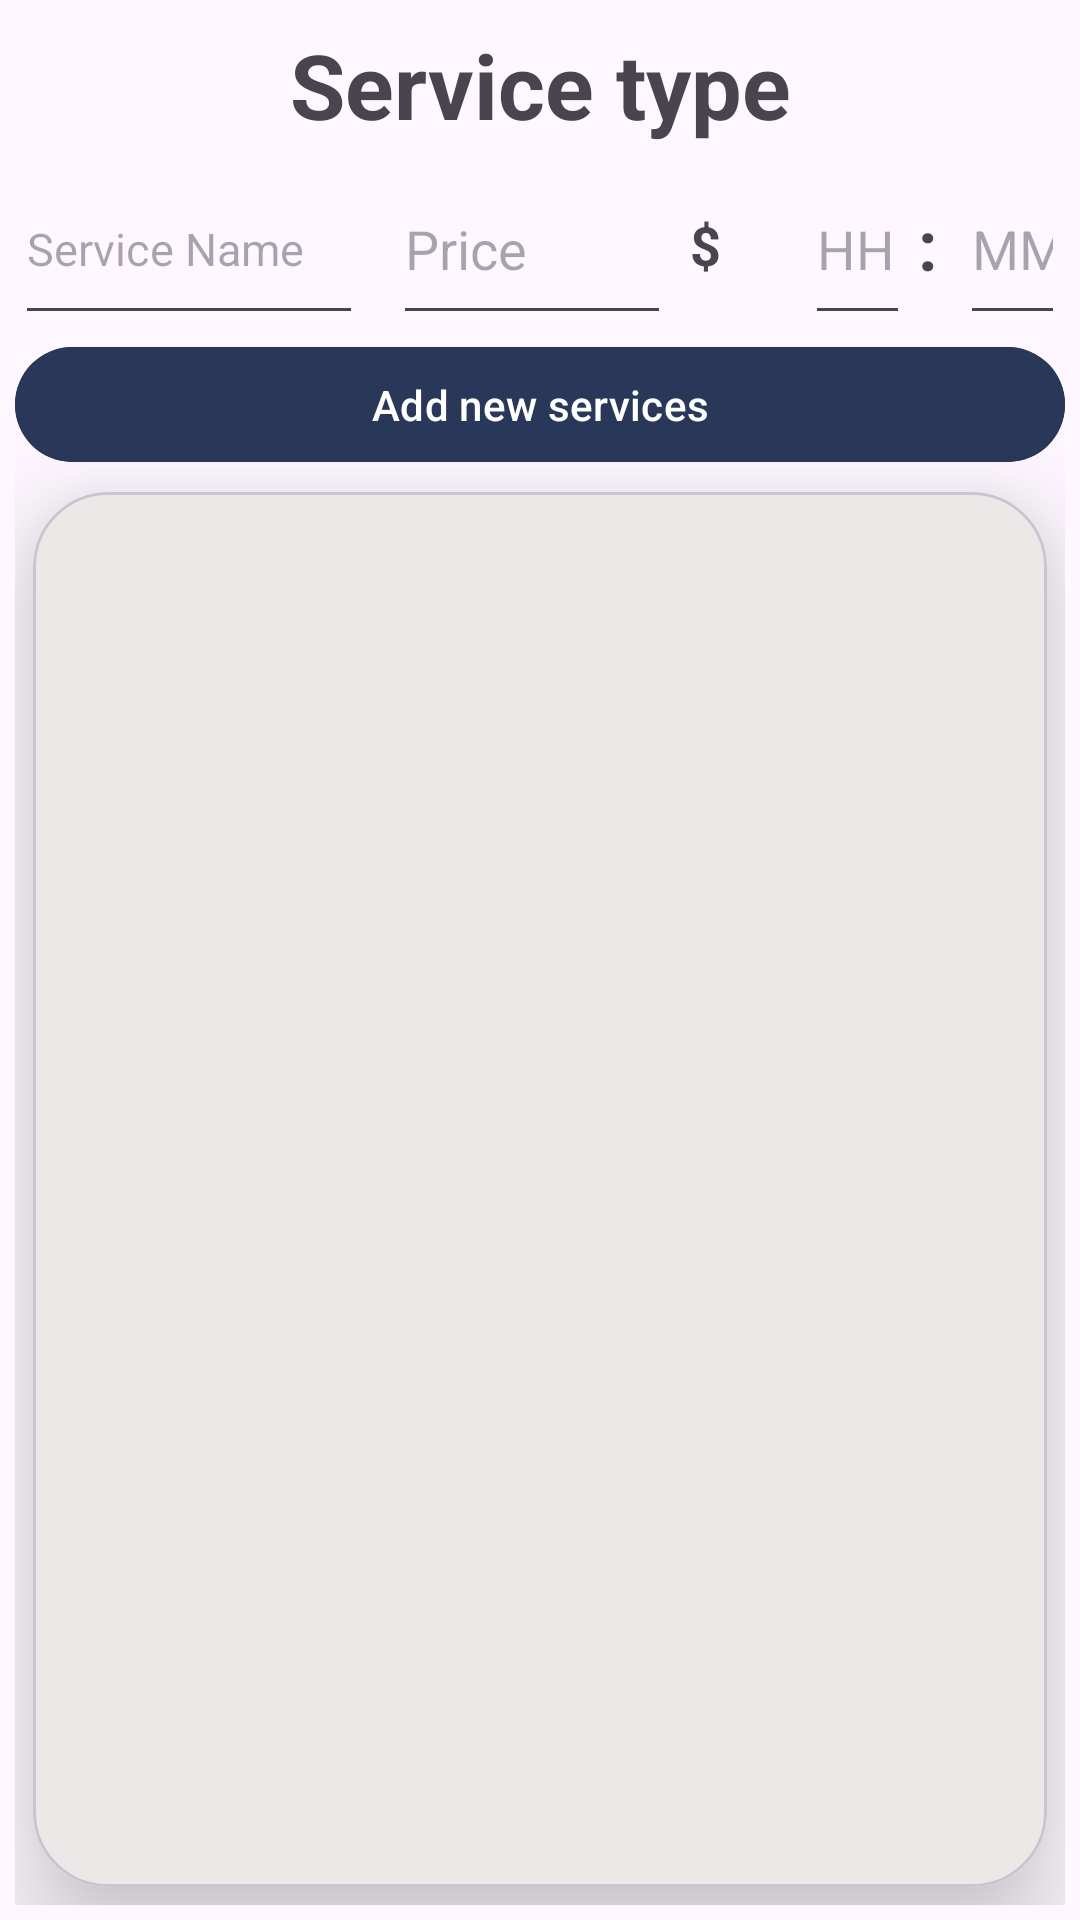

Here is an Android app screen rendered from its layout file. Give the layout XML and the strings, colors and styles it references.
<!-- AndroidManifest.xml: application theme Theme.LineMaster -->
<!-- res/layout/fragment_new_merchant_services.xml -->
<?xml version="1.0" encoding="utf-8"?>
<RelativeLayout xmlns:android="http://schemas.android.com/apk/res/android"
    android:layout_width="match_parent"
    android:layout_height="match_parent"
    xmlns:tools="http://schemas.android.com/tools"
    xmlns:app="http://schemas.android.com/apk/res-auto"
    tools:context=".Activities.MainActivity">

    <androidx.appcompat.widget.LinearLayoutCompat
        android:layout_width="match_parent"
        android:layout_height="match_parent"
        android:layout_marginStart="5dp"
        android:layout_marginTop="5dp"
        android:layout_marginEnd="5dp"
        android:layout_marginBottom="5dp"
        android:elevation="50dp"
        android:orientation="vertical">

        <TextView
            android:layout_width="match_parent"
            android:layout_height="0dp"
            android:layout_weight="0.1"
            android:gravity="center"
            android:text="@string/Services"
            android:textSize="30dp"
            android:textStyle="bold" />
        <androidx.appcompat.widget.LinearLayoutCompat
            android:layout_width="match_parent"
            android:layout_height="0dp"
            android:layout_weight="0.13">

            <EditText
                android:id="@+id/new_merchant_services_EDT_new_service_name"
                android:layout_width="0dp"
                android:layout_height="match_parent"
                android:layout_marginRight="10dp"
                android:layout_weight="1"
                android:textSize="15dp"
                android:maxLines="1"
                android:hint="@string/ServicesName" />

            <EditText
                android:id="@+id/new_merchant_services_EDT_new_service_price"
                android:layout_width="0dp"
                android:layout_height="match_parent"
                android:layout_weight="0.8"
                android:hint="@string/Price"
                android:inputType="numberDecimal" />

            <TextView
                android:layout_width="0dp"
                android:layout_height="match_parent"
                android:layout_marginRight="10dp"
                android:layout_weight="0.2"
                android:gravity="center"
                android:text="$"
                android:textSize="18dp"
                android:textStyle="bold" />

            <View
                android:layout_width="0dp"
                android:layout_height="match_parent"
                android:layout_weight="0.1" />

            <EditText
                android:id="@+id/new_merchant_services_EDT_new_service_hours"
                android:layout_width="0dp"
                android:layout_height="match_parent"
                android:layout_weight="0.3"
                android:hint="@string/hours"
                android:inputType="numberDecimal" />

            <TextView
                android:layout_width="0dp"
                android:layout_height="match_parent"
                android:layout_marginRight="5dp"
                android:layout_weight="0.1"
                android:gravity="center"
                android:text=":"
                android:textSize="23dp"
                android:textStyle="bold" />

            <EditText
                android:id="@+id/new_merchant_services_EDT_new_service_minutes"
                android:layout_width="0dp"
                android:layout_height="match_parent"
                android:layout_weight="0.3"
                android:hint="@string/minutes"
                android:inputType="numberDecimal" />

        </androidx.appcompat.widget.LinearLayoutCompat>

        <com.google.android.material.button.MaterialButton
            android:id="@+id/new_merchant_services_BTN_new_service"
            android:layout_width="match_parent"
            android:layout_height="0dp"
            android:layout_weight="0.1"
            android:backgroundTint="@color/LeadingColor"
            android:text="@string/newServices"
            app:icon="@drawable/baseline_add_circle_outline_24"
            app:iconSize="40dp" />

        <com.google.android.material.card.MaterialCardView
            android:layout_width="match_parent"
            android:layout_height="0dp"
            android:layout_margin="6dp"
            android:layout_weight="1"
            android:elevation="22dp"
            app:cardCornerRadius="25dp"
            app:cardElevation="22dp">

            <RelativeLayout
                android:id="@+id/new_merchant_services_recycleView"
                android:layout_width="match_parent"
                android:layout_height="match_parent"
                android:background="#EAE9E7">

                <androidx.recyclerview.widget.RecyclerView
                    android:id="@+id/recyclerview_list_Services"
                    android:layout_width="match_parent"
                    android:layout_height="match_parent"
                    tools:listitem="@layout/services_item" />
            </RelativeLayout>
        </com.google.android.material.card.MaterialCardView>




    </androidx.appcompat.widget.LinearLayoutCompat>

</RelativeLayout>
<!-- res/layout/services_item.xml (included above) -->
<?xml version="1.0" encoding="utf-8"?>
<RelativeLayout xmlns:android="http://schemas.android.com/apk/res/android"
    android:layout_width="match_parent"
    android:layout_height="wrap_content"
    xmlns:app="http://schemas.android.com/apk/res-auto"
    android:layout_marginTop="10dp"
    xmlns:tools="http://schemas.android.com/tools">
    <com.google.android.material.card.MaterialCardView
        android:layout_width="match_parent"
        android:layout_height="wrap_content"
        android:layout_margin="10dp"
        android:elevation="22dp"
        app:cardElevation="22dp"
        app:cardCornerRadius="20dp">
        <androidx.appcompat.widget.LinearLayoutCompat
            android:id="@+id/linearLayoutCompat_info"
            android:layout_width="match_parent"
            android:layout_height="match_parent"
            android:layout_marginTop="5dp"
            android:background="@color/white">
            <ImageView
                android:id="@+id/service_item_IMG_trash"
                android:layout_width="50dp"
                android:layout_height="50dp"
                android:layout_marginRight="10dp"
                android:layout_centerVertical="true"
                android:layout_marginStart="10dp"
                android:src="@drawable/trash"
                />
            <androidx.appcompat.widget.LinearLayoutCompat
                android:layout_width="match_parent"
                android:layout_height="match_parent">
                <TextView
                    android:id="@+id/service_item_TXT_name"
                    android:layout_width="0dp"
                    android:layout_height="match_parent"
                    android:textColor="@color/black"
                    android:textSize="20dp"
                    android:text="test"
                    android:layout_weight="1"
                    android:layout_marginStart="10dp"/>

                <TextView
                    android:id="@+id/service_item_TXT_price"
                    android:layout_width="0dp"
                    android:layout_height="match_parent"
                    android:textColor="@color/black"
                    android:layout_weight="1"
                    android:text="test"
                    android:layout_marginStart="10dp"
                    android:textSize="20dp" />
                <TextView
                    android:id="@+id/service_item_TXT_time"
                    android:layout_width="0dp"
                    android:layout_height="match_parent"
                    android:textColor="@color/black"
                    android:layout_weight="1"
                    android:text="test"
                    android:layout_marginStart="10dp"
                    android:textSize="20dp" />
            </androidx.appcompat.widget.LinearLayoutCompat>
        </androidx.appcompat.widget.LinearLayoutCompat>
    </com.google.android.material.card.MaterialCardView>




</RelativeLayout>
<!-- resources referenced by this layout -->
<resources>
  <color name="LeadingColor">#293859</color>
  <color name="black">#FF000000</color>
  <color name="white">#FFFFFFFF</color>
  <!-- drawable trash (drawable) -->
  <?xml version="1.0" encoding="utf-8"?>
  <vector xmlns:android="http://schemas.android.com/apk/res/android"
      android:width="16dp"
      android:height="16dp"
      android:viewportWidth="16"
      android:viewportHeight="16">
  
      <path
          android:fillColor="#000000"
          android:pathData="M5.5 5.5A0.5 0.5 0 0 1 6 6v6a0.5 0.5 0 0 1-1 0V6a0.5 0.5 0 0 1 0.5-0.5zm2.5 0a0.5 0.5 0 0 1 0.5 0.5 v6a0.5 0.5 0 0 1-1 0V6a0.5 0.5 0 0 1 0.5-0.5zm3 0.5a0.5 0.5 0 0 0-1 0v6a0.5 0.5 0 0 0 1 0V6z" />
      <path
          android:fillColor="#000000"
          android:fillType="evenOdd"
          android:pathData="M14.5 3a1 1 0 0 1-1 1H13v9a2 2 0 0 1-2 2H5a2 2 0 0 1-2-2V4h-0.5a1 1 0 0 1-1-1V2a1 1 0 0 1 1-1H6a1 1 0 0 1 1-1h2a1 1 0 0 1 1 1h3.5a1 1 0 0 1 1 1v1zM4.118 4 4 4.059V13a1 1 0 0 0 1 1h6a1 1 0 0 0 1-1V4.059L11.882 4H4.118zM2.5 3V2h11v1h-11z" />
  </vector>
  <string name="Price">Price</string>
  <string name="Services">Service type</string>
  <string name="ServicesName">Service Name</string>
  <string name="hours">HH</string>
  <string name="minutes">MM</string>
  <string name="newServices">Add new services</string>
  <style name="Theme.LineMaster" parent="Base.Theme.LineMaster" />
  <style name="Base.Theme.LineMaster" parent="Theme.Material3.DayNight.NoActionBar">
          
          
          <item name="android:statusBarColor">@color/white</item>
  
      </style>
</resources>
